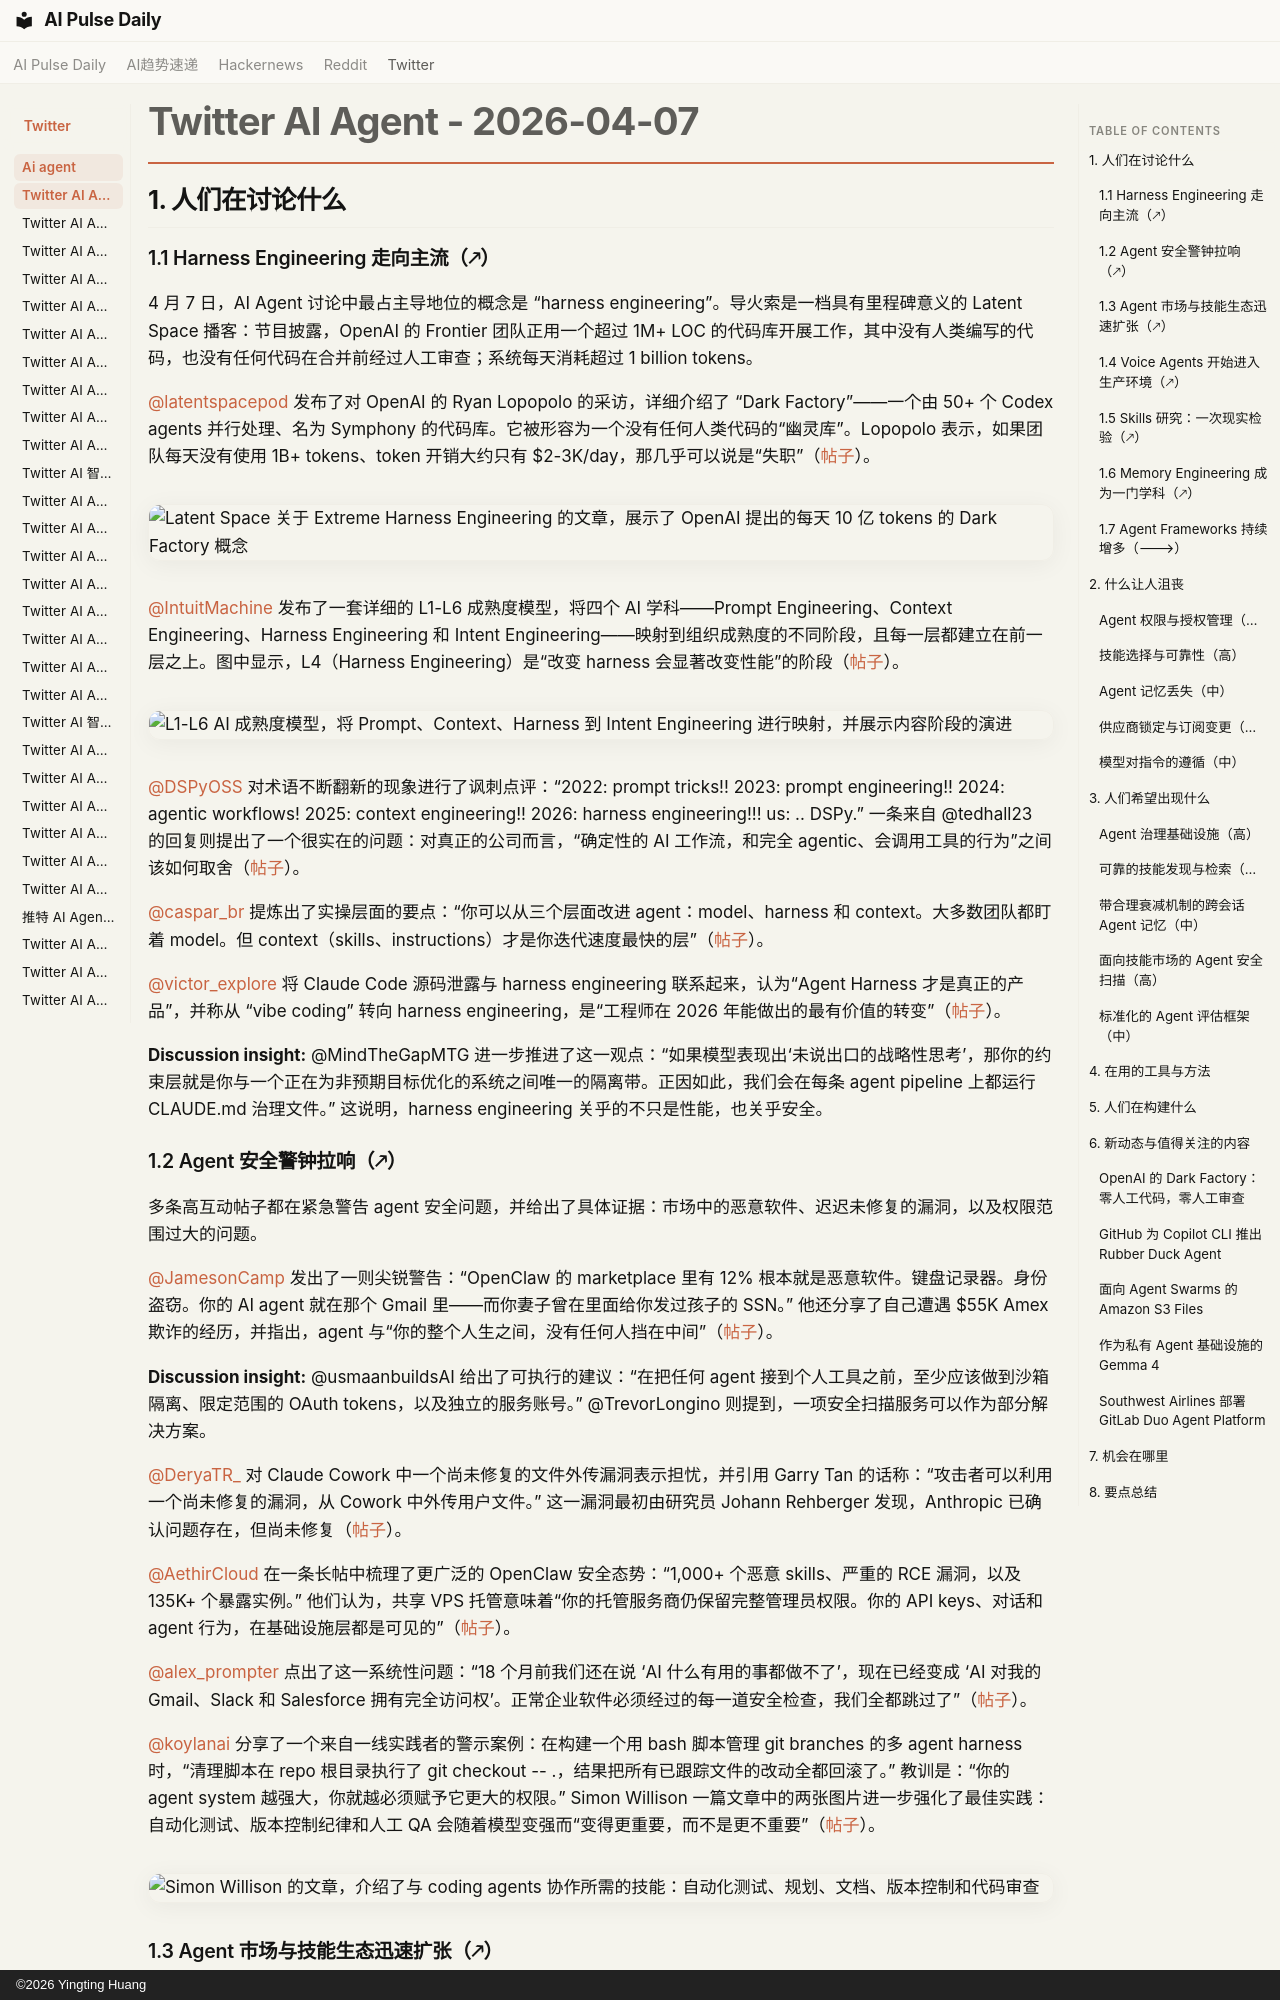

repository: vibewatch/vibewatch.github.io · page: twitter/ai-agent/2026-04-07.zh/index.html · generator: mkdocs · copyright: ©2026 Yingting Huang

# Twitter AI Agent - 2026-04-07

## 1. 人们在讨论什么

### 1.1 Harness Engineering 走向主流（🡕）

4 月 7 日，AI Agent 讨论中最占主导地位的概念是 “harness engineering”。导火索是一档具有里程碑意义的 Latent Space 播客：节目披露，OpenAI 的 Frontier 团队正用一个超过 1M+ LOC 的代码库开展工作，其中没有人类编写的代码，也没有任何代码在合并前经过人工审查；系统每天消耗超过 1 billion tokens。

[@latentspacepod](https://x.com/latentspacepod) 发布了对 OpenAI 的 Ryan Lopopolo 的采访，详细介绍了 “Dark Factory”——一个由 50+ 个 Codex agents 并行处理、名为 Symphony 的代码库。它被形容为一个没有任何人类代码的“幽灵库”。Lopopolo 表示，如果团队每天没有使用 1B+ tokens、token 开销大约只有 $2-3K/day，那几乎可以说是“失职”（[帖子](https://x.com/latentspacepod/status/2041567210871959672)）。

![Latent Space 关于 Extreme Harness Engineering 的文章，展示了 OpenAI 提出的每天 10 亿 tokens 的 Dark Factory 概念](https://pbs.twimg.com/media/HFUahnLXcAAM_gT.jpg)

[@IntuitMachine](https://x.com/IntuitMachine) 发布了一套详细的 L1-L6 成熟度模型，将四个 AI 学科——Prompt Engineering、Context Engineering、Harness Engineering 和 Intent Engineering——映射到组织成熟度的不同阶段，且每一层都建立在前一层之上。图中显示，L4（Harness Engineering）是“改变 harness 会显著改变性能”的阶段（[帖子](https://x.com/IntuitMachine/status/2041503368695185720)）。

![L1-L6 AI 成熟度模型，将 Prompt、Context、Harness 到 Intent Engineering 进行映射，并展示内容阶段的演进](https://pbs.twimg.com/media/HFTgey-agAAKLvz.jpg)

[@DSPyOSS](https://x.com/DSPyOSS) 对术语不断翻新的现象进行了讽刺点评：“2022: prompt tricks!! 2023: prompt engineering!! 2024: agentic workflows! 2025: context engineering!! 2026: harness engineering!!! us: .. DSPy.” 一条来自 @tedhall23 的回复则提出了一个很实在的问题：对真正的公司而言，“确定性的 AI 工作流，和完全 agentic、会调用工具的行为”之间该如何取舍（[帖子](https://x.com/DSPyOSS/status/2041635988955377669)）。

[@caspar_br](https://x.com/caspar_br) 提炼出了实操层面的要点：“你可以从三个层面改进 agent：model、harness 和 context。大多数团队都盯着 model。但 context（skills、instructions）才是你迭代速度最快的层”（[帖子](https://x.com/caspar_br/status/2041593056236073105)）。

[@victor_explore](https://x.com/victor_explore) 将 Claude Code 源码泄露与 harness engineering 联系起来，认为“Agent Harness 才是真正的产品”，并称从 “vibe coding” 转向 harness engineering，是“工程师在 2026 年能做出的最有价值的转变”（[帖子](https://x.com/victor_explore/status/2041337229038215532)）。

**Discussion insight:** @MindTheGapMTG 进一步推进了这一观点：“如果模型表现出‘未说出口的战略性思考’，那你的约束层就是你与一个正在为非预期目标优化的系统之间唯一的隔离带。正因如此，我们会在每条 agent pipeline 上都运行 CLAUDE.md 治理文件。” 这说明，harness engineering 关乎的不只是性能，也关乎安全。
